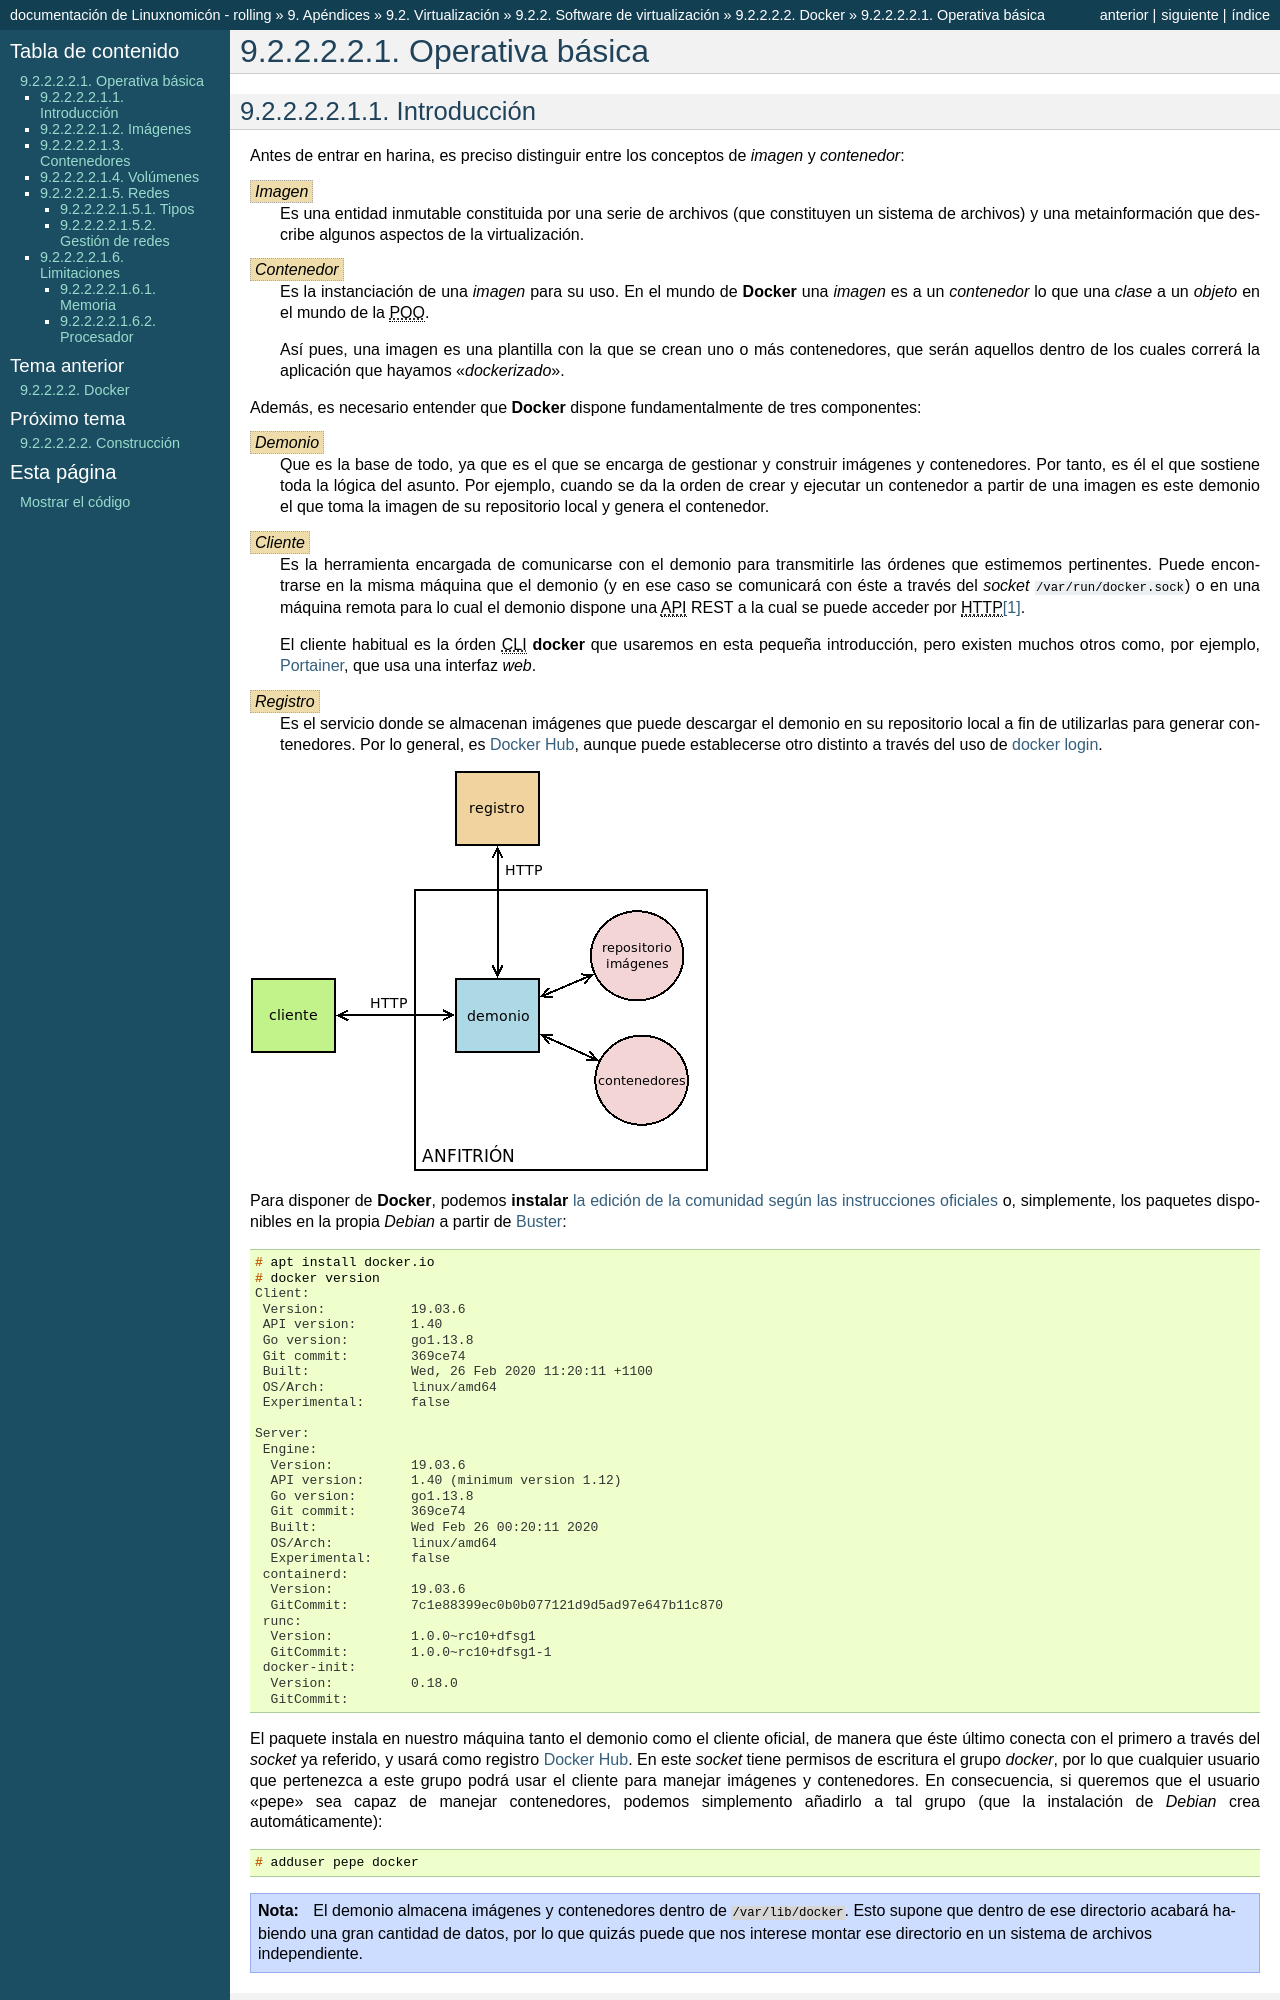

repository: sio2sio2/doc-linux · page: 98.apendice/05.virtual/02.software/03.contenedores/03.docker/02.uso.html · generator: sphinx

Operativa básica
****************

Introducción
============
Antes de entrar en harina, es preciso distinguir entre los conceptos de *imagen*
y *contenedor*:

:dfn:`Imagen`
   Es una entidad inmutable constituida por una serie de archivos (que
   constituyen un sistema de archivos) y una metainformación que describe
   algunos aspectos de la virtualización.

:dfn:`Contenedor`
   Es la instanciación de una *imagen* para su uso. En el mundo de
   :program:`Docker` una *imagen* es a un *contenedor* lo que una *clase* a un
   *objeto* en el mundo de la |POO|.

   Así pues, una imagen es una plantilla con la que se crean uno o más
   contenedores, que serán aquellos dentro de los cuales correrá la aplicación
   que hayamos "*dockerizado*".

Además, es necesario entender que :program:`Docker` dispone fundamentalmente de
tres componentes:

:dfn:`Demonio`
   Que es la base de todo, ya que es el que se encarga de gestionar y construir
   imágenes y contenedores. Por tanto, es él el que sostiene toda la lógica del
   asunto. Por ejemplo, cuando se da la orden de crear y ejecutar un contenedor
   a partir de una imagen es este demonio el que toma la imagen de su
   repositorio local y genera el contenedor.

:dfn:`Cliente`
   Es la herramienta encargada de comunicarse con el demonio para transmitirle
   las órdenes que estimemos pertinentes. Puede encontrarse en la misma máquina
   que el demonio (y en ese caso se comunicará con éste a través del *socket*
   :file:`/var/run/docker.sock`) o en una máquina remota para lo cual el demonio
   dispone una |API| REST a la cual se puede acceder por |HTTP|\ [#]_. 

   El cliente habitual es la órden |CLI| :program:`docker` que usaremos en esta
   pequeña introducción, pero existen muchos otros como, por ejemplo, `Portainer
   <https://www.portainer.io/>`_, que usa una interfaz *web*.

:dfn:`Registro`
   Es el servicio donde se almacenan imágenes que puede descargar el demonio
   en su repositorio local a fin de utilizarlas para generar contenedores. Por
   lo general, es `Docker Hub`_, aunque puede establecerse otro distinto a
   través del uso de `docker login
   <https://docs.docker.com/engine/reference/commandline/login/>`_.

.. image:: files/componentes.png

Para disponer de :program:`Docker`, podemos **instalar** `la edición de la
comunidad según las instrucciones oficiales
<https://docs.docker.com/install/linux/docker-ce/debian/>`_ o, simplemente,
los paquetes disponibles en la propia *Debian* a partir de Buster_::

   # apt install docker.io
   # docker version
   Client:
    Version:           19.03.6
    API version:       1.40
    Go version:        go1.13.8
    Git commit:        369ce74
    Built:             Wed, 26 Feb 2020 11:20:11 +1100
    OS/Arch:           linux/amd64
    Experimental:      false

   Server:
    Engine:
     Version:          19.03.6
     API version:      1.40 (minimum version 1.12)
     Go version:       go1.13.8
     Git commit:       369ce74 
     Built:            Wed Feb 26 00:20:11 2020
     OS/Arch:          linux/amd64
     Experimental:     false
    containerd:
     Version:          19.03.6
     GitCommit:        7c1e88399ec0b0b077121d9d5ad97e647b11c870
    runc:
     Version:          1.0.0~rc10+dfsg1
     GitCommit:        1.0.0~rc10+dfsg1-1
    docker-init:
     Version:          0.18.0
     GitCommit:

El paquete instala en nuestro máquina tanto el demonio como el cliente oficial,
de manera que éste último conecta con el primero a través del *socket* ya
referido, y usará como registro `Docker Hub`_. En este *socket* tiene permisos
de escritura el grupo *docker*, por lo que cualquier usuario que pertenezca a
este grupo podrá usar el cliente para manejar imágenes y contenedores. En
consecuencia, si queremos que el usuario "pepe" sea capaz de manejar
contenedores, podemos simplemento añadirlo a tal grupo (que la instalación de
*Debian* crea automáticamente)::

   # adduser pepe docker

.. note:: El demonio almacena imágenes y contenedores dentro de
   :file:`/var/lib/docker`. Esto supone que dentro de ese directorio acabará
   habiendo una gran cantidad de datos, por lo que quizás puede que nos interese
   montar ese directorio en un sistema de archivos independiente.

.. _docker-image:
